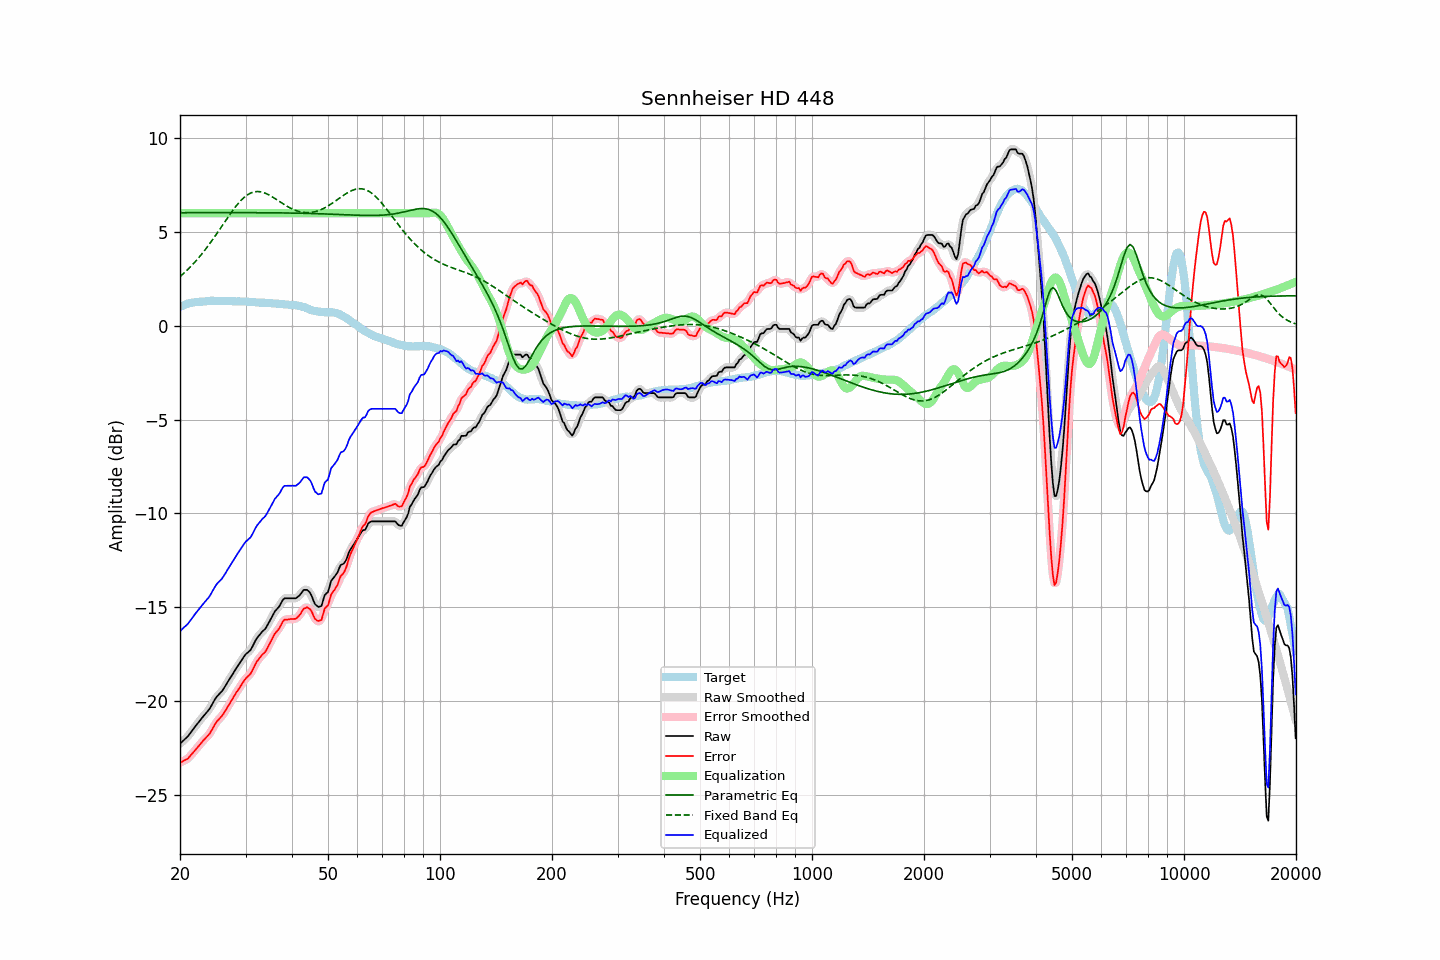

Data behind this chart, as committed beside it:
frequency, raw, error, smoothed, error_smoothed, equalization, parametric_eq, fixed_band_eq, equalized_raw, equalized_smoothed, target
20.00, -22.28, -23.29, -22.27, -23.29, 6.00, 6.03, 2.62, -16.28, -16.27, 1.01
20.20, -22.20, -23.25, -22.20, -23.25, 6.00, 6.03, 2.70, -16.20, -16.20, 1.05
20.40, -22.12, -23.20, -22.13, -23.21, 6.00, 6.03, 2.77, -16.12, -16.13, 1.08
20.61, -22.04, -23.15, -22.04, -23.16, 6.00, 6.03, 2.85, -16.04, -16.04, 1.11
20.81, -21.96, -23.11, -21.96, -23.11, 6.00, 6.03, 2.93, -15.96, -15.96, 1.15
21.02, -21.88, -23.07, -21.87, -23.05, 6.00, 6.03, 3.01, -15.88, -15.87, 1.19
21.23, -21.76, -22.96, -21.76, -22.97, 6.00, 6.03, 3.10, -15.76, -15.76, 1.20
21.44, -21.65, -22.87, -21.65, -22.87, 6.00, 6.03, 3.19, -15.65, -15.65, 1.22
21.66, -21.53, -22.77, -21.53, -22.77, 6.00, 6.03, 3.28, -15.53, -15.53, 1.24
21.87, -21.42, -22.67, -21.42, -22.67, 6.00, 6.03, 3.37, -15.42, -15.42, 1.25
22.09, -21.30, -22.57, -21.30, -22.57, 6.00, 6.03, 3.47, -15.30, -15.30, 1.27
22.31, -21.20, -22.47, -21.20, -22.47, 6.00, 6.03, 3.56, -15.20, -15.20, 1.27
22.54, -21.09, -22.37, -21.09, -22.36, 6.00, 6.03, 3.66, -15.09, -15.09, 1.28
22.76, -20.98, -22.26, -20.98, -22.26, 6.00, 6.03, 3.77, -14.98, -14.98, 1.29
22.99, -20.87, -22.16, -20.87, -22.16, 6.00, 6.03, 3.87, -14.87, -14.87, 1.29
23.22, -20.77, -22.06, -20.77, -22.06, 6.00, 6.03, 3.98, -14.77, -14.77, 1.30
23.45, -20.67, -21.97, -20.67, -21.97, 6.00, 6.03, 4.09, -14.67, -14.67, 1.30
23.69, -20.57, -21.88, -20.57, -21.89, 6.00, 6.03, 4.21, -14.57, -14.57, 1.31
23.92, -20.47, -21.79, -20.46, -21.78, 6.00, 6.03, 4.32, -14.47, -14.46, 1.32
24.16, -20.34, -21.67, -20.33, -21.66, 6.00, 6.03, 4.44, -14.34, -14.33, 1.33
24.40, -20.18, -21.52, -20.18, -21.52, 6.00, 6.03, 4.56, -14.18, -14.18, 1.34
24.65, -20.03, -21.36, -20.03, -21.36, 6.00, 6.03, 4.68, -14.03, -14.03, 1.33
24.89, -19.88, -21.21, -19.88, -21.22, 6.00, 6.03, 4.80, -13.88, -13.88, 1.33
25.14, -19.76, -21.09, -19.77, -21.09, 6.00, 6.03, 4.93, -13.76, -13.77, 1.33
25.39, -19.67, -21.00, -19.67, -20.99, 6.00, 6.03, 5.05, -13.67, -13.67, 1.33
25.65, -19.58, -20.91, -19.58, -20.90, 6.00, 6.03, 5.18, -13.58, -13.58, 1.33
25.91, -19.49, -20.81, -19.48, -20.80, 6.00, 6.03, 5.31, -13.49, -13.48, 1.32
26.16, -19.37, -20.69, -19.37, -20.69, 6.00, 6.03, 5.43, -13.37, -13.37, 1.32
26.43, -19.23, -20.55, -19.23, -20.55, 6.00, 6.03, 5.56, -13.23, -13.23, 1.32
26.69, -19.09, -20.41, -19.09, -20.41, 6.00, 6.03, 5.69, -13.09, -13.09, 1.32
26.96, -18.94, -20.26, -18.95, -20.27, 6.00, 6.03, 5.81, -12.94, -12.95, 1.32
27.23, -18.81, -20.13, -18.81, -20.13, 6.00, 6.03, 5.93, -12.81, -12.81, 1.32
27.50, -18.67, -19.99, -18.67, -19.98, 6.00, 6.03, 6.05, -12.67, -12.67, 1.32
27.77, -18.53, -19.83, -18.53, -19.84, 6.00, 6.03, 6.17, -12.53, -12.53, 1.31
28.05, -18.40, -19.70, -18.39, -19.70, 6.00, 6.03, 6.29, -12.40, -12.39, 1.31
28.33, -18.26, -19.55, -18.26, -19.56, 6.00, 6.03, 6.39, -12.26, -12.26, 1.29
28.62, -18.13, -19.43, -18.13, -19.43, 6.00, 6.03, 6.50, -12.13, -12.13, 1.30
28.90, -18.00, -19.30, -18.00, -19.29, 6.00, 6.03, 6.60, -12.00, -12.00, 1.30
29.19, -17.87, -19.16, -17.87, -19.16, 6.00, 6.03, 6.69, -11.87, -11.87, 1.29
29.48, -17.74, -19.04, -17.73, -19.03, 6.00, 6.03, 6.77, -11.74, -11.73, 1.30
29.78, -17.61, -18.91, -17.61, -18.91, 6.00, 6.03, 6.85, -11.61, -11.61, 1.30
30.08, -17.50, -18.79, -17.51, -18.80, 6.00, 6.03, 6.92, -11.50, -11.51, 1.29
30.38, -17.43, -18.71, -17.43, -18.72, 6.00, 6.03, 6.98, -11.43, -11.43, 1.28
30.68, -17.35, -18.63, -17.35, -18.63, 6.00, 6.03, 7.03, -11.35, -11.35, 1.28
30.99, -17.27, -18.54, -17.25, -18.52, 6.00, 6.03, 7.08, -11.27, -11.25, 1.27
31.30, -17.11, -18.38, -17.11, -18.37, 6.00, 6.03, 7.11, -11.11, -11.11, 1.27
31.61, -16.94, -18.20, -16.94, -18.20, 6.00, 6.03, 7.13, -10.94, -10.94, 1.26
31.93, -16.77, -18.02, -16.78, -18.03, 6.00, 6.03, 7.15, -10.77, -10.78, 1.25
32.24, -16.64, -17.88, -16.64, -17.88, 6.00, 6.03, 7.16, -10.64, -10.64, 1.24
32.57, -16.53, -17.77, -16.52, -17.76, 6.00, 6.03, 7.15, -10.53, -10.52, 1.24
32.89, -16.42, -17.65, -16.42, -17.65, 6.00, 6.03, 7.14, -10.42, -10.42, 1.23
33.22, -16.32, -17.55, -16.33, -17.56, 6.00, 6.03, 7.12, -10.32, -10.33, 1.23
33.55, -16.24, -17.47, -16.24, -17.47, 6.00, 6.03, 7.10, -10.24, -10.24, 1.23
33.89, -16.16, -17.38, -16.14, -17.37, 6.00, 6.02, 7.07, -10.16, -10.14, 1.22
34.23, -16.02, -17.24, -16.02, -17.24, 6.00, 6.02, 7.03, -10.02, -10.02, 1.22
34.57, -15.87, -17.08, -15.87, -17.09, 6.00, 6.02, 6.99, -9.87, -9.87, 1.21
34.92, -15.71, -16.92, -15.71, -16.92, 6.00, 6.02, 6.94, -9.71, -9.71, 1.21
35.27, -15.55, -16.75, -15.55, -16.74, 6.00, 6.02, 6.89, -9.55, -9.55, 1.20
35.62, -15.39, -16.58, -15.39, -16.58, 6.00, 6.02, 6.84, -9.39, -9.39, 1.19
35.97, -15.23, -16.41, -15.25, -16.43, 6.00, 6.02, 6.79, -9.23, -9.25, 1.18
... 635 more rows
